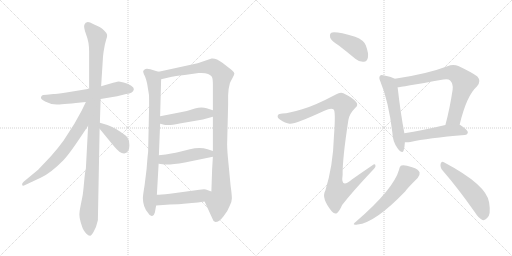
t = 0.00 s
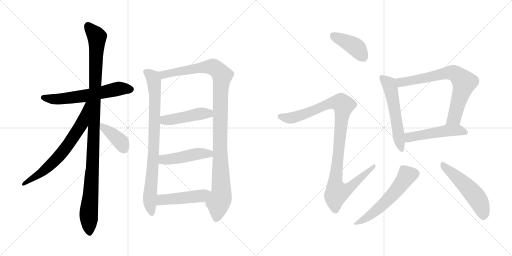
t = 2.50 s
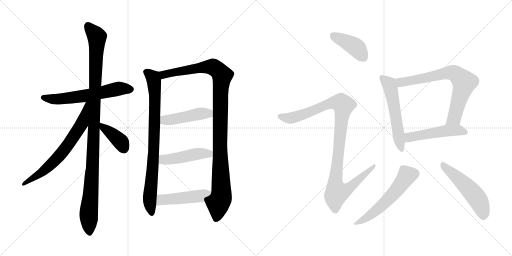
t = 5.01 s
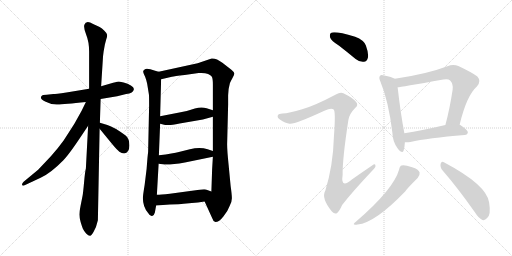
t = 7.51 s
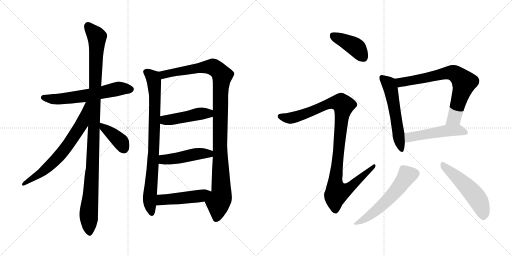
t = 10.01 s
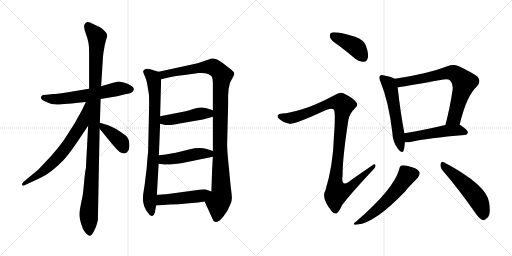
t = 12.51 s

The animated SVG that drew these frames (rendered in a browser with its animation timeline set to each time). Animation: 16 CSS @keyframes rules; one cycle of 12.51 s.

<svg version="1.1" viewBox="0 0 2048 1024" xmlns="http://www.w3.org/2000/svg">
  <g stroke="lightgray" stroke-dasharray="1,1" stroke-width="1" transform="scale(4, 4)">
    <line x1="0" y1="0" x2="256" y2="256"></line>
    <line x1="256" y1="0" x2="0" y2="256"></line>
    <line x1="128" y1="0" x2="128" y2="256"></line>
    <line x1="0" y1="128" x2="256" y2="128"></line>
    <line x1="256" y1="0" x2="512" y2="256"></line>
    <line x1="512" y1="0" x2="256" y2="256"></line>
    <line x1="384" y1="0" x2="384" y2="256"></line>
    <line x1="256" y1="128" x2="512" y2="128"></line>
  </g>
<g transform="scale(1, -1) translate(0, -850)">
   <style type="text/css">
    @keyframes keyframes0 {
      from {
       stroke: black;
       stroke-dashoffset: 609;
       stroke-width: 128;
       }
       66% {
       animation-timing-function: step-end;
       stroke: black;
       stroke-dashoffset: 0;
       stroke-width: 128;
       }
       to {
       stroke: black;
       stroke-width: 1024;
       }
       }
       #make-me-a-hanzi-animation-0 {
         animation: keyframes0 0.745605s both;
         animation-delay: 0.000000s;
         animation-timing-function: linear;
       }
    @keyframes keyframes1 {
      from {
       stroke: black;
       stroke-dashoffset: 1101;
       stroke-width: 128;
       }
       78% {
       animation-timing-function: step-end;
       stroke: black;
       stroke-dashoffset: 0;
       stroke-width: 128;
       }
       to {
       stroke: black;
       stroke-width: 1024;
       }
       }
       #make-me-a-hanzi-animation-1 {
         animation: keyframes1 1.145996s both;
         animation-delay: 0.745605s;
         animation-timing-function: linear;
       }
    @keyframes keyframes2 {
      from {
       stroke: black;
       stroke-dashoffset: 681;
       stroke-width: 128;
       }
       69% {
       animation-timing-function: step-end;
       stroke: black;
       stroke-dashoffset: 0;
       stroke-width: 128;
       }
       to {
       stroke: black;
       stroke-width: 1024;
       }
       }
       #make-me-a-hanzi-animation-2 {
         animation: keyframes2 0.804199s both;
         animation-delay: 1.891601s;
         animation-timing-function: linear;
       }
    @keyframes keyframes3 {
      from {
       stroke: black;
       stroke-dashoffset: 392;
       stroke-width: 128;
       }
       56% {
       animation-timing-function: step-end;
       stroke: black;
       stroke-dashoffset: 0;
       stroke-width: 128;
       }
       to {
       stroke: black;
       stroke-width: 1024;
       }
       }
       #make-me-a-hanzi-animation-3 {
         animation: keyframes3 0.569010s both;
         animation-delay: 2.695800s;
         animation-timing-function: linear;
       }
    @keyframes keyframes4 {
      from {
       stroke: black;
       stroke-dashoffset: 837;
       stroke-width: 128;
       }
       73% {
       animation-timing-function: step-end;
       stroke: black;
       stroke-dashoffset: 0;
       stroke-width: 128;
       }
       to {
       stroke: black;
       stroke-width: 1024;
       }
       }
       #make-me-a-hanzi-animation-4 {
         animation: keyframes4 0.931152s both;
         animation-delay: 3.264810s;
         animation-timing-function: linear;
       }
    @keyframes keyframes5 {
      from {
       stroke: black;
       stroke-dashoffset: 1097;
       stroke-width: 128;
       }
       78% {
       animation-timing-function: step-end;
       stroke: black;
       stroke-dashoffset: 0;
       stroke-width: 128;
       }
       to {
       stroke: black;
       stroke-width: 1024;
       }
       }
       #make-me-a-hanzi-animation-5 {
         animation: keyframes5 1.142741s both;
         animation-delay: 4.195962s;
         animation-timing-function: linear;
       }
    @keyframes keyframes6 {
      from {
       stroke: black;
       stroke-dashoffset: 458;
       stroke-width: 128;
       }
       60% {
       animation-timing-function: step-end;
       stroke: black;
       stroke-dashoffset: 0;
       stroke-width: 128;
       }
       to {
       stroke: black;
       stroke-width: 1024;
       }
       }
       #make-me-a-hanzi-animation-6 {
         animation: keyframes6 0.622721s both;
         animation-delay: 5.338703s;
         animation-timing-function: linear;
       }
    @keyframes keyframes7 {
      from {
       stroke: black;
       stroke-dashoffset: 467;
       stroke-width: 128;
       }
       60% {
       animation-timing-function: step-end;
       stroke: black;
       stroke-dashoffset: 0;
       stroke-width: 128;
       }
       to {
       stroke: black;
       stroke-width: 1024;
       }
       }
       #make-me-a-hanzi-animation-7 {
         animation: keyframes7 0.630046s both;
         animation-delay: 5.961424s;
         animation-timing-function: linear;
       }
    @keyframes keyframes8 {
      from {
       stroke: black;
       stroke-dashoffset: 475;
       stroke-width: 128;
       }
       61% {
       animation-timing-function: step-end;
       stroke: black;
       stroke-dashoffset: 0;
       stroke-width: 128;
       }
       to {
       stroke: black;
       stroke-width: 1024;
       }
       }
       #make-me-a-hanzi-animation-8 {
         animation: keyframes8 0.636556s both;
         animation-delay: 6.591470s;
         animation-timing-function: linear;
       }
    @keyframes keyframes9 {
      from {
       stroke: black;
       stroke-dashoffset: 412;
       stroke-width: 128;
       }
       57% {
       animation-timing-function: step-end;
       stroke: black;
       stroke-dashoffset: 0;
       stroke-width: 128;
       }
       to {
       stroke: black;
       stroke-width: 1024;
       }
       }
       #make-me-a-hanzi-animation-9 {
         animation: keyframes9 0.585286s both;
         animation-delay: 7.228026s;
         animation-timing-function: linear;
       }
    @keyframes keyframes10 {
      from {
       stroke: black;
       stroke-dashoffset: 1060;
       stroke-width: 128;
       }
       78% {
       animation-timing-function: step-end;
       stroke: black;
       stroke-dashoffset: 0;
       stroke-width: 128;
       }
       to {
       stroke: black;
       stroke-width: 1024;
       }
       }
       #make-me-a-hanzi-animation-10 {
         animation: keyframes10 1.112630s both;
         animation-delay: 7.813312s;
         animation-timing-function: linear;
       }
    @keyframes keyframes11 {
      from {
       stroke: black;
       stroke-dashoffset: 558;
       stroke-width: 128;
       }
       64% {
       animation-timing-function: step-end;
       stroke: black;
       stroke-dashoffset: 0;
       stroke-width: 128;
       }
       to {
       stroke: black;
       stroke-width: 1024;
       }
       }
       #make-me-a-hanzi-animation-11 {
         animation: keyframes11 0.704102s both;
         animation-delay: 8.925942s;
         animation-timing-function: linear;
       }
    @keyframes keyframes12 {
      from {
       stroke: black;
       stroke-dashoffset: 728;
       stroke-width: 128;
       }
       70% {
       animation-timing-function: step-end;
       stroke: black;
       stroke-dashoffset: 0;
       stroke-width: 128;
       }
       to {
       stroke: black;
       stroke-width: 1024;
       }
       }
       #make-me-a-hanzi-animation-12 {
         animation: keyframes12 0.842448s both;
         animation-delay: 9.630044s;
         animation-timing-function: linear;
       }
    @keyframes keyframes13 {
      from {
       stroke: black;
       stroke-dashoffset: 503;
       stroke-width: 128;
       }
       62% {
       animation-timing-function: step-end;
       stroke: black;
       stroke-dashoffset: 0;
       stroke-width: 128;
       }
       to {
       stroke: black;
       stroke-width: 1024;
       }
       }
       #make-me-a-hanzi-animation-13 {
         animation: keyframes13 0.659342s both;
         animation-delay: 10.472492s;
         animation-timing-function: linear;
       }
    @keyframes keyframes14 {
      from {
       stroke: black;
       stroke-dashoffset: 565;
       stroke-width: 128;
       }
       65% {
       animation-timing-function: step-end;
       stroke: black;
       stroke-dashoffset: 0;
       stroke-width: 128;
       }
       to {
       stroke: black;
       stroke-width: 1024;
       }
       }
       #make-me-a-hanzi-animation-14 {
         animation: keyframes14 0.709798s both;
         animation-delay: 11.131834s;
         animation-timing-function: linear;
       }
    @keyframes keyframes15 {
      from {
       stroke: black;
       stroke-dashoffset: 519;
       stroke-width: 128;
       }
       63% {
       animation-timing-function: step-end;
       stroke: black;
       stroke-dashoffset: 0;
       stroke-width: 128;
       }
       to {
       stroke: black;
       stroke-width: 1024;
       }
       }
       #make-me-a-hanzi-animation-15 {
         animation: keyframes15 0.672363s both;
         animation-delay: 11.841632s;
         animation-timing-function: linear;
       }
</style>
<path d="M 402.5 454.0 L 468.5 465.0 L 504.5 474.0 Q 533.5 477.0 535.5 493.0 Q 536.5 500.0 523.5 508.0 Q 511.5 516.0 494.5 520.0 L 475.5 524.0 Q 472.5 524.0 452.5 519.0 L 404.5 505.0 L 356.5 495.0 L 265.5 480.0 Q 221.5 474.0 213.5 474.0 L 186.5 471.0 Q 168.5 471.0 166.5 466.0 Q 156.5 456.0 180.5 444.0 Q 204.5 431.0 230.5 432.0 Q 256.5 433.0 343.5 442.0 L 402.5 454.0 Z" fill="lightgray"></path> 
<path d="M 399.5 359.0 L 402.5 454.0 L 404.5 505.0 L 411.5 615.0 Q 411.5 623.0 414.5 644.0 L 419.5 672.0 L 424.5 691.0 Q 429.5 705.0 428.5 711.0 Q 428.5 716.0 417.5 727.0 Q 407.5 737.0 398.5 742.0 L 372.5 754.0 Q 344.5 771.0 337.5 751.0 Q 333.5 741.0 344.5 712.0 Q 356.5 682.0 356.5 644.0 L 356.5 495.0 L 352.5 347.0 L 343.5 176.0 Q 340.5 167.0 336.5 123.0 Q 332.5 79.0 330.5 68.0 L 322.5 28.0 Q 317.5 4.0 317.5 -8.0 Q 317.5 -21.0 322.5 -38.0 Q 327.5 -55.0 331.5 -65.0 Q 336.5 -75.0 344.5 -84.0 Q 353.5 -93.0 359.5 -93.0 Q 364.5 -95.0 374.5 -77.0 Q 385.5 -59.0 391.5 -31.0 L 398.5 335.0 L 399.5 359.0 Z" fill="lightgray"></path> 
<path d="M 343.5 442.0 L 326.5 407.0 L 297.5 355.0 L 254.5 288.0 Q 234.5 260.0 203.5 225.0 L 152.5 171.0 L 94.5 123.0 Q 86.5 115.0 88.5 110.0 Q 90.5 105.0 100.5 110.0 L 162.5 139.0 Q 202.5 157.0 253.5 209.0 Q 277.5 234.0 328.5 311.0 L 352.5 347.0 C 428.5 460.0 356.5 469.0 343.5 442.0 Z" fill="lightgray"></path> 
<path d="M 496.5 236.0 Q 517.5 240.0 517.5 268.0 Q 517.5 296.0 502.5 308.0 Q 456.5 342.0 429.5 350.0 L 399.5 359.0 C 372.5 367.0 379.5 358.0 398.5 335.0 L 448.5 274.0 Q 468.5 250.0 477.5 243.0 Q 486.5 236.0 496.5 236.0 Z" fill="lightgray"></path> 
<path d="M 634.5 563.0 L 620.5 567.0 Q 585.5 580.0 578.5 572.0 Q 572.5 568.0 572.5 563.0 Q 573.5 557.0 580.5 543.0 Q 586.5 527.0 588.5 516.0 L 595.5 473.0 Q 596.5 470.0 596.5 429.0 L 592.5 242.0 Q 590.5 229.0 586.5 175.0 L 578.5 110.0 Q 571.5 67.0 571.5 58.0 Q 571.5 22.0 592.5 -2.0 Q 600.5 -16.0 608.5 -14.0 Q 616.5 -12.0 619.5 0.0 L 624.5 28.0 L 627.5 71.0 L 634.5 195.0 L 635.5 229.0 L 640.5 355.0 L 640.5 385.0 L 644.5 533.0 C 645.5 560.0 645.5 560.0 634.5 563.0 Z" fill="lightgray"></path> 
<path d="M 912.5 469.0 L 914.5 494.0 L 919.5 517.0 Q 921.5 523.0 929.5 537.0 Q 937.5 551.0 937.5 556.0 Q 937.5 561.0 925.5 571.0 L 889.5 599.0 Q 864.5 618.0 846.5 616.0 L 790.5 597.0 L 634.5 563.0 C 605.5 557.0 615.5 526.0 644.5 533.0 L 687.5 543.0 Q 696.5 545.0 738.5 550.0 L 794.5 558.0 Q 836.5 561.0 847.5 543.0 Q 851.5 535.0 851.5 512.0 L 851.5 409.0 L 851.5 383.0 L 851.5 246.0 L 851.5 223.0 L 848.5 173.0 L 845.5 84.0 C 844.5 54.0 806.5 71.0 818.5 44.0 L 848.5 -22.0 Q 852.5 -36.0 861.5 -38.0 Q 876.5 -38.0 893.5 -16.0 Q 911.5 6.0 918.5 26.0 Q 927.5 42.0 927.5 57.0 Q 927.5 71.0 922.5 106.0 L 914.5 190.0 Q 908.5 248.0 908.5 273.0 L 912.5 432.0 L 912.5 469.0 Z" fill="lightgray"></path> 
<path d="M 640.5 355.0 L 660.5 350.0 L 673.5 350.0 Q 681.5 349.0 718.5 356.0 L 811.5 372.0 L 851.5 383.0 C 880.5 391.0 880.5 400.0 851.5 409.0 L 826.5 417.0 Q 805.5 424.0 779.5 416.0 Q 754.5 407.0 722.5 401.0 L 640.5 385.0 C 611.5 379.0 611.5 362.0 640.5 355.0 Z" fill="lightgray"></path> 
<path d="M 634.5 195.0 L 650.5 193.0 Q 674.5 189.0 739.5 200.0 L 851.5 223.0 C 880.5 229.0 879.5 237.0 851.5 246.0 L 830.5 253.0 Q 799.5 263.0 759.5 253.0 L 715.5 242.0 Q 694.5 236.0 635.5 229.0 C 605.5 225.0 604.5 199.0 634.5 195.0 Z" fill="lightgray"></path> 
<path d="M 624.5 28.0 L 679.5 32.0 Q 719.5 33.0 734.5 35.0 L 767.5 38.0 Q 790.5 40.0 818.5 44.0 C 848.5 48.0 873.5 74.0 845.5 84.0 L 823.5 92.0 Q 817.5 94.0 797.5 91.0 L 679.5 75.0 Q 641.5 71.0 627.5 71.0 C 597.5 70.0 594.5 26.0 624.5 28.0 Z" fill="lightgray"></path> 
<path d="M 1356.5 667.0 Q 1387.5 643.0 1422.5 614.0 Q 1438.5 601.0 1455.5 603.0 Q 1467.5 604.0 1471.5 619.0 Q 1475.5 635.0 1463.5 668.0 Q 1456.5 689.0 1420.5 703.0 Q 1336.5 728.0 1323.5 718.0 Q 1317.5 714.0 1320.5 700.0 Q 1324.5 687.0 1356.5 667.0 Z" fill="lightgray"></path> 
<path d="M 1208.5 413.0 Q 1156.5 397.0 1129.5 396.0 Q 1114.5 396.0 1111.5 389.0 Q 1107.5 380.0 1119.5 372.0 Q 1141.5 357.0 1158.5 355.0 Q 1176.5 351.0 1297.5 407.0 Q 1325.5 420.0 1334.5 412.0 Q 1343.5 406.0 1335.5 301.0 Q 1332.5 189.0 1301.5 88.0 Q 1283.5 58.0 1327.5 4.0 Q 1339.5 -9.0 1348.5 -2.0 Q 1357.5 5.0 1368.5 30.0 Q 1408.5 82.0 1491.5 170.0 Q 1504.5 182.0 1501.5 189.0 Q 1500.5 198.0 1488.5 188.0 Q 1448.5 161.0 1407.5 132.0 Q 1361.5 93.0 1370.5 150.0 Q 1369.5 214.0 1393.5 370.0 Q 1397.5 395.0 1421.5 419.0 Q 1434.5 429.0 1424.5 442.0 Q 1412.5 458.0 1373.5 477.0 Q 1361.5 483.0 1343.5 472.0 Q 1258.5 427.0 1208.5 413.0 Z" fill="lightgray"></path> 
<path d="M 1579.5 535.0 Q 1567.5 542.0 1536.5 548.0 Q 1523.5 552.0 1520.5 547.0 Q 1513.5 541.0 1521.5 524.0 Q 1554.5 445.0 1569.5 319.0 Q 1570.5 282.0 1591.5 255.0 Q 1609.5 233.0 1614.5 248.0 Q 1618.5 261.0 1619.5 281.0 L 1617.5 317.0 Q 1602.5 395.0 1590.5 501.0 C 1587.5 531.0 1586.5 532.0 1579.5 535.0 Z" fill="lightgray"></path> 
<path d="M 1838.5 351.0 Q 1866.5 468.0 1907.5 504.0 Q 1926.5 525.0 1909.5 544.0 Q 1890.5 559.0 1833.5 586.0 Q 1812.5 595.0 1789.5 585.0 Q 1708.5 554.0 1579.5 535.0 C 1549.5 530.0 1560.5 497.0 1590.5 501.0 Q 1599.5 501.0 1773.5 532.0 Q 1792.5 536.0 1800.5 528.0 Q 1813.5 516.0 1810.5 491.0 Q 1798.5 412.0 1781.5 350.0 C 1773.5 321.0 1831.5 322.0 1838.5 351.0 Z" fill="lightgray"></path> 
<path d="M 1619.5 281.0 Q 1629.5 280.0 1641.5 282.0 Q 1710.5 298.0 1858.5 310.0 Q 1870.5 311.0 1871.5 321.0 Q 1871.5 330.0 1839.5 351.0 L 1838.5 351.0 L 1781.5 350.0 Q 1687.5 328.0 1617.5 317.0 C 1587.5 312.0 1589.5 282.0 1619.5 281.0 Z" fill="lightgray"></path> 
<path d="M 1596.5 172.0 Q 1574.5 93.0 1424.5 -36.0 Q 1402.5 -52.0 1430.5 -48.0 Q 1499.5 -42.0 1621.5 85.0 Q 1624.5 92.0 1670.5 138.0 Q 1680.5 151.0 1678.5 160.0 Q 1674.5 173.0 1648.5 181.0 Q 1618.5 191.0 1606.5 188.0 Q 1599.5 187.0 1596.5 172.0 Z" fill="lightgray"></path> 
<path d="M 1770.5 168.0 Q 1830.5 99.0 1899.5 1.0 Q 1914.5 -23.0 1929.5 -30.0 Q 1939.5 -33.0 1948.5 -22.0 Q 1964.5 -10.0 1956.5 40.0 Q 1947.5 110.0 1775.5 201.0 Q 1766.5 208.0 1762.5 195.0 Q 1759.5 180.0 1770.5 168.0 Z" fill="lightgray"></path> 
      <clipPath id="make-me-a-hanzi-clip-0">
      <path d="M 402.5 454.0 L 468.5 465.0 L 504.5 474.0 Q 533.5 477.0 535.5 493.0 Q 536.5 500.0 523.5 508.0 Q 511.5 516.0 494.5 520.0 L 475.5 524.0 Q 472.5 524.0 452.5 519.0 L 404.5 505.0 L 356.5 495.0 L 265.5 480.0 Q 221.5 474.0 213.5 474.0 L 186.5 471.0 Q 168.5 471.0 166.5 466.0 Q 156.5 456.0 180.5 444.0 Q 204.5 431.0 230.5 432.0 Q 256.5 433.0 343.5 442.0 L 402.5 454.0 Z" fill="lightgray"></path>
      </clipPath>
      <path clip-path="url(#make-me-a-hanzi-clip-0)" d="M 174.5 459.0 L 251.5 455.0 L 346.5 467.0 L 475.5 496.0 L 523.5 493.0 " fill="none" id="make-me-a-hanzi-animation-0" stroke-dasharray="481 962" stroke-linecap="round"></path>

      <clipPath id="make-me-a-hanzi-clip-1">
      <path d="M 399.5 359.0 L 402.5 454.0 L 404.5 505.0 L 411.5 615.0 Q 411.5 623.0 414.5 644.0 L 419.5 672.0 L 424.5 691.0 Q 429.5 705.0 428.5 711.0 Q 428.5 716.0 417.5 727.0 Q 407.5 737.0 398.5 742.0 L 372.5 754.0 Q 344.5 771.0 337.5 751.0 Q 333.5 741.0 344.5 712.0 Q 356.5 682.0 356.5 644.0 L 356.5 495.0 L 352.5 347.0 L 343.5 176.0 Q 340.5 167.0 336.5 123.0 Q 332.5 79.0 330.5 68.0 L 322.5 28.0 Q 317.5 4.0 317.5 -8.0 Q 317.5 -21.0 322.5 -38.0 Q 327.5 -55.0 331.5 -65.0 Q 336.5 -75.0 344.5 -84.0 Q 353.5 -93.0 359.5 -93.0 Q 364.5 -95.0 374.5 -77.0 Q 385.5 -59.0 391.5 -31.0 L 398.5 335.0 L 399.5 359.0 Z" fill="lightgray"></path>
      </clipPath>
      <path clip-path="url(#make-me-a-hanzi-clip-1)" d="M 351.5 748.0 L 387.5 702.0 L 370.5 198.0 L 354.5 -12.0 L 358.5 -84.0 " fill="none" id="make-me-a-hanzi-animation-1" stroke-dasharray="973 1946" stroke-linecap="round"></path>

      <clipPath id="make-me-a-hanzi-clip-2">
      <path d="M 343.5 442.0 L 326.5 407.0 L 297.5 355.0 L 254.5 288.0 Q 234.5 260.0 203.5 225.0 L 152.5 171.0 L 94.5 123.0 Q 86.5 115.0 88.5 110.0 Q 90.5 105.0 100.5 110.0 L 162.5 139.0 Q 202.5 157.0 253.5 209.0 Q 277.5 234.0 328.5 311.0 L 352.5 347.0 C 428.5 460.0 356.5 469.0 343.5 442.0 Z" fill="lightgray"></path>
      </clipPath>
      <path clip-path="url(#make-me-a-hanzi-clip-2)" d="M 350.5 438.0 L 327.5 355.0 L 260.5 255.0 L 178.5 169.0 L 94.5 115.0 " fill="none" id="make-me-a-hanzi-animation-2" stroke-dasharray="553 1106" stroke-linecap="round"></path>

      <clipPath id="make-me-a-hanzi-clip-3">
      <path d="M 496.5 236.0 Q 517.5 240.0 517.5 268.0 Q 517.5 296.0 502.5 308.0 Q 456.5 342.0 429.5 350.0 L 399.5 359.0 C 372.5 367.0 379.5 358.0 398.5 335.0 L 448.5 274.0 Q 468.5 250.0 477.5 243.0 Q 486.5 236.0 496.5 236.0 Z" fill="lightgray"></path>
      </clipPath>
      <path clip-path="url(#make-me-a-hanzi-clip-3)" d="M 405.5 353.0 L 411.5 340.0 L 484.5 281.0 L 494.5 255.0 " fill="none" id="make-me-a-hanzi-animation-3" stroke-dasharray="264 528" stroke-linecap="round"></path>

      <clipPath id="make-me-a-hanzi-clip-4">
      <path d="M 634.5 563.0 L 620.5 567.0 Q 585.5 580.0 578.5 572.0 Q 572.5 568.0 572.5 563.0 Q 573.5 557.0 580.5 543.0 Q 586.5 527.0 588.5 516.0 L 595.5 473.0 Q 596.5 470.0 596.5 429.0 L 592.5 242.0 Q 590.5 229.0 586.5 175.0 L 578.5 110.0 Q 571.5 67.0 571.5 58.0 Q 571.5 22.0 592.5 -2.0 Q 600.5 -16.0 608.5 -14.0 Q 616.5 -12.0 619.5 0.0 L 624.5 28.0 L 627.5 71.0 L 634.5 195.0 L 635.5 229.0 L 640.5 355.0 L 640.5 385.0 L 644.5 533.0 C 645.5 560.0 645.5 560.0 634.5 563.0 Z" fill="lightgray"></path>
      </clipPath>
      <path clip-path="url(#make-me-a-hanzi-clip-4)" d="M 583.5 562.0 L 611.5 539.0 L 619.5 482.0 L 615.5 253.0 L 598.5 51.0 L 606.5 -4.0 " fill="none" id="make-me-a-hanzi-animation-4" stroke-dasharray="709 1418" stroke-linecap="round"></path>

      <clipPath id="make-me-a-hanzi-clip-5">
      <path d="M 912.5 469.0 L 914.5 494.0 L 919.5 517.0 Q 921.5 523.0 929.5 537.0 Q 937.5 551.0 937.5 556.0 Q 937.5 561.0 925.5 571.0 L 889.5 599.0 Q 864.5 618.0 846.5 616.0 L 790.5 597.0 L 634.5 563.0 C 605.5 557.0 615.5 526.0 644.5 533.0 L 687.5 543.0 Q 696.5 545.0 738.5 550.0 L 794.5 558.0 Q 836.5 561.0 847.5 543.0 Q 851.5 535.0 851.5 512.0 L 851.5 409.0 L 851.5 383.0 L 851.5 246.0 L 851.5 223.0 L 848.5 173.0 L 845.5 84.0 C 844.5 54.0 806.5 71.0 818.5 44.0 L 848.5 -22.0 Q 852.5 -36.0 861.5 -38.0 Q 876.5 -38.0 893.5 -16.0 Q 911.5 6.0 918.5 26.0 Q 927.5 42.0 927.5 57.0 Q 927.5 71.0 922.5 106.0 L 914.5 190.0 Q 908.5 248.0 908.5 273.0 L 912.5 432.0 L 912.5 469.0 Z" fill="lightgray"></path>
      </clipPath>
      <path clip-path="url(#make-me-a-hanzi-clip-5)" d="M 643.5 558.0 L 654.5 551.0 L 786.5 577.0 L 850.5 583.0 L 874.5 567.0 L 888.5 547.0 L 881.5 475.0 L 879.5 268.0 L 885.5 78.0 L 872.5 39.0 L 863.5 -26.0 " fill="none" id="make-me-a-hanzi-animation-5" stroke-dasharray="969 1938" stroke-linecap="round"></path>

      <clipPath id="make-me-a-hanzi-clip-6">
      <path d="M 640.5 355.0 L 660.5 350.0 L 673.5 350.0 Q 681.5 349.0 718.5 356.0 L 811.5 372.0 L 851.5 383.0 C 880.5 391.0 880.5 400.0 851.5 409.0 L 826.5 417.0 Q 805.5 424.0 779.5 416.0 Q 754.5 407.0 722.5 401.0 L 640.5 385.0 C 611.5 379.0 611.5 362.0 640.5 355.0 Z" fill="lightgray"></path>
      </clipPath>
      <path clip-path="url(#make-me-a-hanzi-clip-6)" d="M 649.5 378.0 L 659.5 369.0 L 704.5 374.0 L 792.5 395.0 L 834.5 396.0 L 842.5 403.0 " fill="none" id="make-me-a-hanzi-animation-6" stroke-dasharray="330 660" stroke-linecap="round"></path>

      <clipPath id="make-me-a-hanzi-clip-7">
      <path d="M 634.5 195.0 L 650.5 193.0 Q 674.5 189.0 739.5 200.0 L 851.5 223.0 C 880.5 229.0 879.5 237.0 851.5 246.0 L 830.5 253.0 Q 799.5 263.0 759.5 253.0 L 715.5 242.0 Q 694.5 236.0 635.5 229.0 C 605.5 225.0 604.5 199.0 634.5 195.0 Z" fill="lightgray"></path>
      </clipPath>
      <path clip-path="url(#make-me-a-hanzi-clip-7)" d="M 639.5 201.0 L 656.5 212.0 L 797.5 235.0 L 836.5 235.0 L 843.5 229.0 " fill="none" id="make-me-a-hanzi-animation-7" stroke-dasharray="339 678" stroke-linecap="round"></path>

      <clipPath id="make-me-a-hanzi-clip-8">
      <path d="M 624.5 28.0 L 679.5 32.0 Q 719.5 33.0 734.5 35.0 L 767.5 38.0 Q 790.5 40.0 818.5 44.0 C 848.5 48.0 873.5 74.0 845.5 84.0 L 823.5 92.0 Q 817.5 94.0 797.5 91.0 L 679.5 75.0 Q 641.5 71.0 627.5 71.0 C 597.5 70.0 594.5 26.0 624.5 28.0 Z" fill="lightgray"></path>
      </clipPath>
      <path clip-path="url(#make-me-a-hanzi-clip-8)" d="M 630.5 35.0 L 646.5 51.0 L 804.5 67.0 L 838.5 82.0 " fill="none" id="make-me-a-hanzi-animation-8" stroke-dasharray="347 694" stroke-linecap="round"></path>

      <clipPath id="make-me-a-hanzi-clip-9">
      <path d="M 1356.5 667.0 Q 1387.5 643.0 1422.5 614.0 Q 1438.5 601.0 1455.5 603.0 Q 1467.5 604.0 1471.5 619.0 Q 1475.5 635.0 1463.5 668.0 Q 1456.5 689.0 1420.5 703.0 Q 1336.5 728.0 1323.5 718.0 Q 1317.5 714.0 1320.5 700.0 Q 1324.5 687.0 1356.5 667.0 Z" fill="lightgray"></path>
      </clipPath>
      <path clip-path="url(#make-me-a-hanzi-clip-9)" d="M 1329.5 710.0 L 1423.5 661.0 L 1453.5 621.0 " fill="none" id="make-me-a-hanzi-animation-9" stroke-dasharray="284 568" stroke-linecap="round"></path>

      <clipPath id="make-me-a-hanzi-clip-10">
      <path d="M 1208.5 413.0 Q 1156.5 397.0 1129.5 396.0 Q 1114.5 396.0 1111.5 389.0 Q 1107.5 380.0 1119.5 372.0 Q 1141.5 357.0 1158.5 355.0 Q 1176.5 351.0 1297.5 407.0 Q 1325.5 420.0 1334.5 412.0 Q 1343.5 406.0 1335.5 301.0 Q 1332.5 189.0 1301.5 88.0 Q 1283.5 58.0 1327.5 4.0 Q 1339.5 -9.0 1348.5 -2.0 Q 1357.5 5.0 1368.5 30.0 Q 1408.5 82.0 1491.5 170.0 Q 1504.5 182.0 1501.5 189.0 Q 1500.5 198.0 1488.5 188.0 Q 1448.5 161.0 1407.5 132.0 Q 1361.5 93.0 1370.5 150.0 Q 1369.5 214.0 1393.5 370.0 Q 1397.5 395.0 1421.5 419.0 Q 1434.5 429.0 1424.5 442.0 Q 1412.5 458.0 1373.5 477.0 Q 1361.5 483.0 1343.5 472.0 Q 1258.5 427.0 1208.5 413.0 Z" fill="lightgray"></path>
      </clipPath>
      <path clip-path="url(#make-me-a-hanzi-clip-10)" d="M 1120.5 385.0 L 1157.5 377.0 L 1177.5 381.0 L 1329.5 439.0 L 1364.5 438.0 L 1374.5 429.0 L 1340.5 117.0 L 1347.5 82.0 L 1369.5 85.0 L 1398.5 99.0 L 1495.5 186.0 " fill="none" id="make-me-a-hanzi-animation-10" stroke-dasharray="932 1864" stroke-linecap="round"></path>

      <clipPath id="make-me-a-hanzi-clip-11">
      <path d="M 1579.5 535.0 Q 1567.5 542.0 1536.5 548.0 Q 1523.5 552.0 1520.5 547.0 Q 1513.5 541.0 1521.5 524.0 Q 1554.5 445.0 1569.5 319.0 Q 1570.5 282.0 1591.5 255.0 Q 1609.5 233.0 1614.5 248.0 Q 1618.5 261.0 1619.5 281.0 L 1617.5 317.0 Q 1602.5 395.0 1590.5 501.0 C 1587.5 531.0 1586.5 532.0 1579.5 535.0 Z" fill="lightgray"></path>
      </clipPath>
      <path clip-path="url(#make-me-a-hanzi-clip-11)" d="M 1527.5 539.0 L 1555.5 514.0 L 1564.5 489.0 L 1603.5 254.0 " fill="none" id="make-me-a-hanzi-animation-11" stroke-dasharray="430 860" stroke-linecap="round"></path>

      <clipPath id="make-me-a-hanzi-clip-12">
      <path d="M 1838.5 351.0 Q 1866.5 468.0 1907.5 504.0 Q 1926.5 525.0 1909.5 544.0 Q 1890.5 559.0 1833.5 586.0 Q 1812.5 595.0 1789.5 585.0 Q 1708.5 554.0 1579.5 535.0 C 1549.5 530.0 1560.5 497.0 1590.5 501.0 Q 1599.5 501.0 1773.5 532.0 Q 1792.5 536.0 1800.5 528.0 Q 1813.5 516.0 1810.5 491.0 Q 1798.5 412.0 1781.5 350.0 C 1773.5 321.0 1831.5 322.0 1838.5 351.0 Z" fill="lightgray"></path>
      </clipPath>
      <path clip-path="url(#make-me-a-hanzi-clip-12)" d="M 1591.5 508.0 L 1609.5 523.0 L 1683.5 533.0 L 1792.5 559.0 L 1827.5 551.0 L 1856.5 520.0 L 1854.5 508.0 L 1816.5 377.0 L 1788.5 356.0 " fill="none" id="make-me-a-hanzi-animation-12" stroke-dasharray="600 1200" stroke-linecap="round"></path>

      <clipPath id="make-me-a-hanzi-clip-13">
      <path d="M 1619.5 281.0 Q 1629.5 280.0 1641.5 282.0 Q 1710.5 298.0 1858.5 310.0 Q 1870.5 311.0 1871.5 321.0 Q 1871.5 330.0 1839.5 351.0 L 1838.5 351.0 L 1781.5 350.0 Q 1687.5 328.0 1617.5 317.0 C 1587.5 312.0 1589.5 282.0 1619.5 281.0 Z" fill="lightgray"></path>
      </clipPath>
      <path clip-path="url(#make-me-a-hanzi-clip-13)" d="M 1624.5 287.0 L 1640.5 302.0 L 1761.5 324.0 L 1837.5 330.0 L 1861.5 321.0 " fill="none" id="make-me-a-hanzi-animation-13" stroke-dasharray="375 750" stroke-linecap="round"></path>

      <clipPath id="make-me-a-hanzi-clip-14">
      <path d="M 1596.5 172.0 Q 1574.5 93.0 1424.5 -36.0 Q 1402.5 -52.0 1430.5 -48.0 Q 1499.5 -42.0 1621.5 85.0 Q 1624.5 92.0 1670.5 138.0 Q 1680.5 151.0 1678.5 160.0 Q 1674.5 173.0 1648.5 181.0 Q 1618.5 191.0 1606.5 188.0 Q 1599.5 187.0 1596.5 172.0 Z" fill="lightgray"></path>
      </clipPath>
      <path clip-path="url(#make-me-a-hanzi-clip-14)" d="M 1663.5 156.0 L 1628.5 149.0 L 1592.5 97.0 L 1537.5 38.0 L 1490.5 -4.0 L 1434.5 -39.0 " fill="none" id="make-me-a-hanzi-animation-14" stroke-dasharray="437 874" stroke-linecap="round"></path>

      <clipPath id="make-me-a-hanzi-clip-15">
      <path d="M 1770.5 168.0 Q 1830.5 99.0 1899.5 1.0 Q 1914.5 -23.0 1929.5 -30.0 Q 1939.5 -33.0 1948.5 -22.0 Q 1964.5 -10.0 1956.5 40.0 Q 1947.5 110.0 1775.5 201.0 Q 1766.5 208.0 1762.5 195.0 Q 1759.5 180.0 1770.5 168.0 Z" fill="lightgray"></path>
      </clipPath>
      <path clip-path="url(#make-me-a-hanzi-clip-15)" d="M 1773.5 188.0 L 1867.5 104.0 L 1901.5 66.0 L 1924.5 25.0 L 1933.5 -13.0 " fill="none" id="make-me-a-hanzi-animation-15" stroke-dasharray="391 782" stroke-linecap="round"></path>

</g>
</svg>
